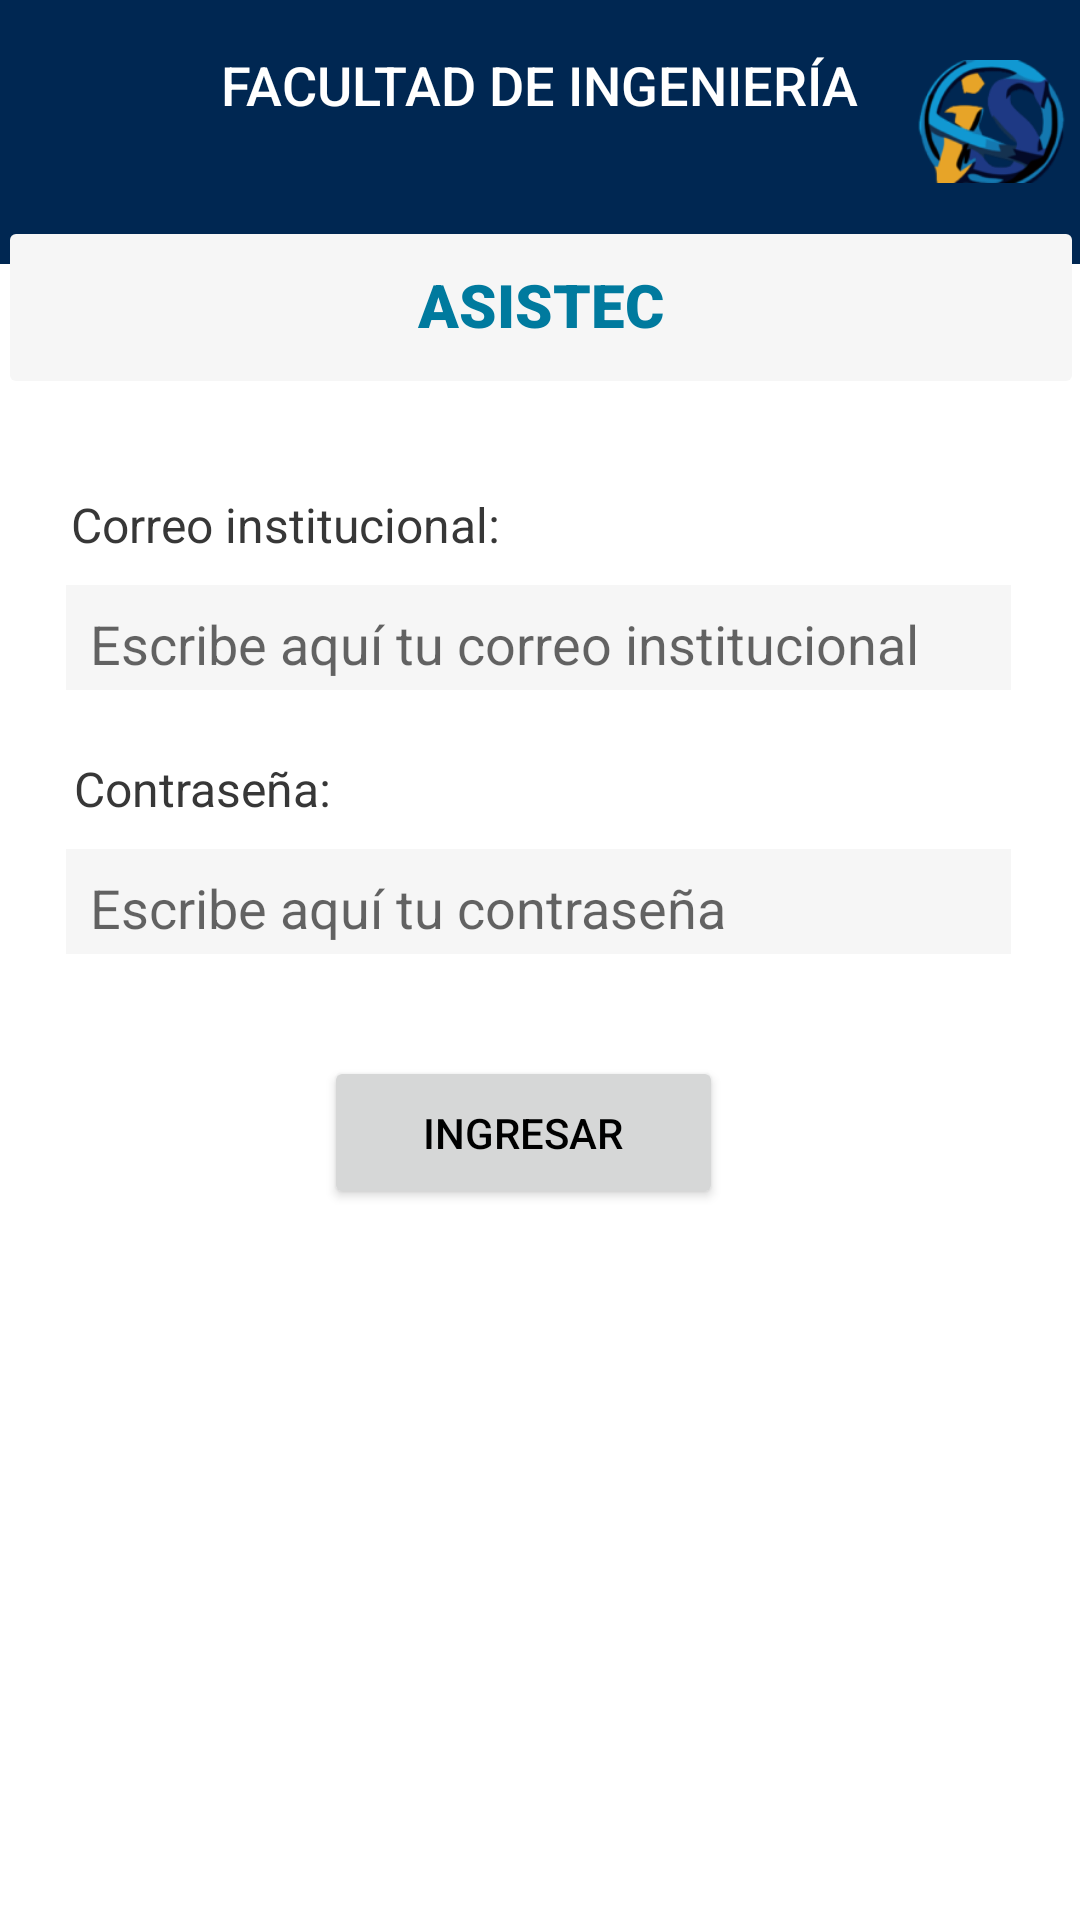

Layout XML and referenced resources for this Android screen:
<!-- AndroidManifest.xml: application theme Theme.Practicas -->
<!-- res/layout/activity_main.xml -->
<?xml version="1.0" encoding="utf-8"?>
<androidx.constraintlayout.widget.ConstraintLayout xmlns:android="http://schemas.android.com/apk/res/android"
    xmlns:app="http://schemas.android.com/apk/res-auto"
    xmlns:tools="http://schemas.android.com/tools"
    android:layout_width="match_parent"
    android:layout_height="match_parent"
    android:addStatesFromChildren="false"
    android:alwaysDrawnWithCache="false"
    android:animateLayoutChanges="false"
    android:animationCache="false"
    android:clickable="false"
    android:clipChildren="false"
    android:clipToPadding="false"
    android:contextClickable="false"
    android:duplicateParentState="false"
    android:fadeScrollbars="false"
    android:filterTouchesWhenObscured="false"
    android:fitsSystemWindows="false"
    android:focusableInTouchMode="false"
    android:forceHasOverlappingRendering="false"
    android:longClickable="false"
    android:soundEffectsEnabled="false"
    android:splitMotionEvents="false"
    tools:context=".MainActivity">

    <TextView
        android:id="@+id/header_bkgr"
        android:layout_width="414dp"
        android:layout_height="88dp"
        android:background="#002752"
        android:ellipsize="none"
        android:fontFamily="sans-serif-medium"
        android:textAlignment="center"
        android:textAppearance="@style/TextAppearance.AppCompat.Body1"
        android:textColor="#FFFFFF"
        android:textSize="20sp"
        android:typeface="normal"
        app:layout_constraintEnd_toEndOf="parent"
        app:layout_constraintStart_toStartOf="parent"
        app:layout_constraintTop_toTopOf="parent" />

    <TextView
        android:id="@+id/label1"
        android:layout_width="wrap_content"
        android:layout_height="wrap_content"
        android:layout_marginTop="16dp"
        android:fontFamily="sans-serif-medium"
        android:text="FACULTAD DE INGENIERÍA"
        android:textColor="#FFFFFF"
        android:textSize="18sp"
        app:layout_constraintEnd_toEndOf="parent"
        app:layout_constraintStart_toStartOf="parent"
        app:layout_constraintTop_toTopOf="parent" />

    <TextView
        android:id="@+id/label2"
        android:layout_width="wrap_content"
        android:layout_height="wrap_content"
        android:layout_marginTop="40dp"
        android:layout_marginBottom="667dp"
        android:fontFamily="sans-serif-medium"
        android:text="DE SISTEMAS"
        android:textColor="#FFFFFF"
        android:textSize="18sp"
        app:layout_constraintBottom_toBottomOf="parent"
        app:layout_constraintEnd_toEndOf="parent"
        app:layout_constraintStart_toStartOf="parent"
        app:layout_constraintTop_toTopOf="parent" />

    <TextView
        android:id="@+id/sub_header"
        android:layout_width="51dp"
        android:layout_height="41dp"
        android:layout_marginTop="20dp"
        android:layout_marginEnd="4dp"
        android:background="@drawable/fisi"
        app:layout_constraintEnd_toEndOf="parent"
        app:layout_constraintTop_toTopOf="parent" />

    <Button
        android:id="@+id/header_title"
        android:layout_width="362dp"
        android:layout_height="61dp"
        android:layout_marginTop="72dp"
        android:allowUndo="false"
        android:backgroundTint="#F6F6F6"
        android:checkable="false"
        android:clickable="false"
        android:enabled="false"
        android:fadeScrollbars="false"
        android:fontFamily="sans-serif-black"
        android:includeFontPadding="false"
        android:isScrollContainer="false"
        android:keepScreenOn="false"
        android:linksClickable="false"
        android:longClickable="false"
        android:text="ASISTEC"
        android:textColor="#007A9E"
        android:textSize="20sp"
        app:cornerRadius="15dp"
        app:layout_constraintEnd_toEndOf="parent"
        app:layout_constraintStart_toStartOf="parent"
        app:layout_constraintTop_toTopOf="parent"
        tools:ignore="SpeakableTextPresentCheck" />

    <TextView
        android:id="@+id/label_correo"
        android:layout_width="312dp"
        android:layout_height="24dp"
        android:layout_marginTop="164dp"
        android:text="Correo institucional:"
        android:textAlignment="textStart"
        android:textColor="#373737"
        android:textSize="16sp"
        app:layout_constraintEnd_toEndOf="parent"
        app:layout_constraintHorizontal_bias="0.494"
        app:layout_constraintStart_toStartOf="parent"
        app:layout_constraintTop_toTopOf="parent" />

    <TextView
        android:id="@+id/textView7"
        android:layout_width="312dp"
        android:layout_height="24dp"
        android:layout_marginTop="252dp"
        android:text="Contraseña:"
        android:textAlignment="textStart"
        android:textColor="#373737"
        android:textSize="16sp"
        app:layout_constraintEnd_toEndOf="parent"
        app:layout_constraintHorizontal_bias="0.515"
        app:layout_constraintStart_toStartOf="parent"
        app:layout_constraintTop_toTopOf="parent" />

    <TextView
        android:id="@+id/textView8"
        android:layout_width="315dp"
        android:layout_height="35dp"
        android:layout_marginStart="22dp"
        android:layout_marginTop="195dp"
        android:background="#F6F6F6"
        app:layout_constraintStart_toStartOf="parent"
        app:layout_constraintTop_toTopOf="parent" />

    <TextView
        android:id="@+id/textView10"
        android:layout_width="315dp"
        android:layout_height="35dp"
        android:layout_marginStart="22dp"
        android:layout_marginTop="283dp"
        android:background="#F6F6F6"
        app:layout_constraintStart_toStartOf="parent"
        app:layout_constraintTop_toTopOf="parent" />

    <EditText
        android:id="@+id/txt_correo"
        android:layout_width="314dp"
        android:layout_height="35dp"
        android:layout_marginStart="22dp"
        android:layout_marginTop="200dp"
        android:backgroundTint="#F6F6F6"
        android:ems="10"
        android:hint="Escribe aquí tu correo institucional"
        android:inputType="textEmailAddress"
        android:paddingStart="8dp"
        android:paddingTop="1dp"
        android:textAlignment="viewStart"
        android:textColor="#007A9E"
        app:layout_constraintStart_toStartOf="parent"
        app:layout_constraintTop_toTopOf="parent"
        tools:ignore="TouchTargetSizeCheck" />

    <EditText
        android:id="@+id/txt_password"
        android:layout_width="314dp"
        android:layout_height="35dp"
        android:layout_marginStart="22dp"
        android:layout_marginTop="288dp"
        android:backgroundTint="#F6F6F6"
        android:ems="10"
        android:hint="Escribe aquí tu contraseña"
        android:inputType="textPassword"
        android:paddingStart="8dp"
        android:paddingTop="1dp"
        android:textColor="#007A9E"
        app:layout_constraintStart_toStartOf="parent"
        app:layout_constraintTop_toTopOf="parent"
        tools:ignore="TouchTargetSizeCheck" />

    <Button
        android:id="@+id/btn_ingresar"
        android:layout_width="133dp"
        android:layout_height="51dp"
        android:layout_marginStart="108dp"
        android:layout_marginTop="352dp"
        android:onClick="login"
        android:text="Ingresar"
        app:layout_constraintStart_toStartOf="parent"
        app:layout_constraintTop_toTopOf="parent" />

</androidx.constraintlayout.widget.ConstraintLayout>
<!-- resources referenced by this layout -->
<resources>
  <!-- drawable fisi: png bitmap (drawable-v24, 18077 bytes) -->
  <style name="Theme.Practicas" parent="Theme.MaterialComponents.DayNight.NoActionBar">
          
          <item name="colorPrimary">@color/color_primario2</item>
          <item name="colorPrimaryVariant">@color/color_primario1</item>
          <item name="colorOnPrimary">@color/white</item>
          
          <item name="colorSecondary">@color/teal_200</item>
          <item name="colorSecondaryVariant">@color/teal_700</item>
          <item name="colorOnSecondary">@color/white</item>
          
          <item name="android:statusBarColor">?attr/colorPrimaryVariant</item>
          <item name="android:textColor">@color/black</item>
          
      </style>
  <color name="color_primario2">#002752</color>
  <color name="color_primario1">#002752</color>
  <color name="white">#FFFFFFFF</color>
  <color name="teal_200">#FF03DAC5</color>
  <color name="teal_700">#FF018786</color>
  <color name="black">#FF000000</color>
</resources>
